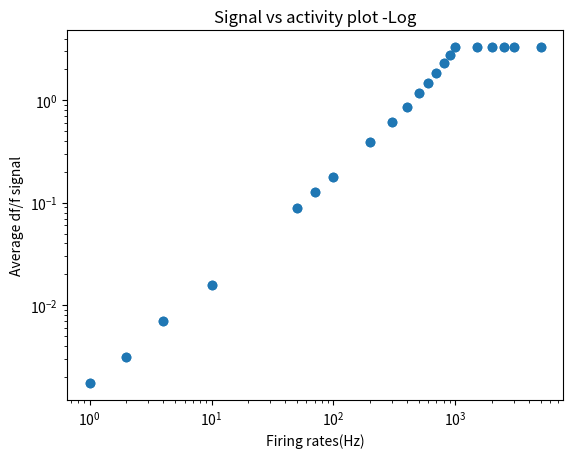

This chart was generated by the following Python code:
import numpy as np
import pandas as pd
import matplotlib.pyplot as plt
import pandas as pd
import scipy as sp

# This script contains the functions in the Simulation notebook
# Its purpose is to run all the functions and produce a df/f plot

# TO DO: make separate functions to plot the results of each of these functions
# print output line after function 2 to summarize the result: average conc for each of them maybe 
# make the function 1 able to make multiple neurons at once!
# add the firing rate to the plots of flourescence

# check the inputs to each of the functions and raise errors if something's wrong

# Bonus: find way to show the figures all at once


# Function 1: firing neuron
def simulate_neuron(n_timesteps, firing_rate, number=1):
    
    # generate a base array with random numbers between 0-1
    x = np.random.rand(n_timesteps)

    # Then populate the bins with signals - firing & not firing -- with a specific probability that you choose
    firing_neuron = x < 0.001*firing_rate
    firing_neuron = firing_neuron.astype(int)


    # # then make a plot of it!
    # plt.plot(firing_neuron)
    # plt.xlabel('timesteps')
    # plt.ylabel('Neuron activity')
    # plt.title('Neuron Activity over {} timesteps'.format(n_timesteps))
    # plt.show()


    # check exactly how many spikes were produced: to see if it works
    n_spikes = np.size(np.nonzero(firing_neuron))

    # print simulated neuron summary:
    print('Simulated neuron with {} spikes in {} timesteps ({} Hz).'.format(n_spikes, n_timesteps, firing_rate))
  

    return firing_neuron

# output 1
#firing_neuron = simulate_neuron(70000,1)


# Function 2: takes in an array of neuron activity and gives corresponding [NM]
def simulate_nm_conc(neuron_activity,nm_conc0, k_b,k_r,gamma):


    # create array of [NM] with same size as neuron activity
    nm_conc = np.zeros(neuron_activity.size)

    # define delta_nm, the increase in [NM] due to a spike 
    # this will be a constant value  -- calculate the amplitude of the exponential function, A
    delta_nm = 1
    
    # first define tau the time constant
    tau = (1+k_r+k_b)/gamma

    # create a for-loop where we update the value of [NM] for current timestep
    for t in range(neuron_activity.size):
        
        # first timebin condition
        if t == 0 : 
            nm_conc[t] = nm_conc0 
        else: 
            nm_conc[t] = nm_conc[t-1]

        # update [NM] value

        # define d_nm/dt, the inifinitesimal decay in [NM] in one timestep 
        d_nm_dt =  (nm_conc[t]-nm_conc0)/tau

        # if there's a spike add Delta_nm else subtract d_nm/dt
        if neuron_activity[t]==1: nm_conc[t] = nm_conc[t] + delta_nm
        else: nm_conc[t] = nm_conc[t] - d_nm_dt 

    # plot the [NM] at all timesteps
    n_timesteps = neuron_activity.size
    t = np.linspace(0,n_timesteps-1,n_timesteps)

    # Calculate the concentrations of the bound forms of the NM
    # start with [NM B] the NM bound to the sensor
    nm_b_conc = k_b*nm_conc

    # then [NM R], the NM bound to the receptor
    nm_r_conc = k_r*nm_conc

    # # plot [NM], [NM B] and [NM R] simulataneously
    # plt.plot(t,nm_conc, color = 'b', label='[NM]')
    # plt.plot(t,nm_b_conc, color = 'g', label='[NM B]')
    # plt.plot(t,nm_r_conc, color = 'r', label='[NM R]')

    # # label the axes and make legend
    # plt.xlabel('time (ms)')
    # plt.ylabel('Concentration')
    # plt.title('NM concentration across {} ms'.format(n_timesteps))
    # plt.legend()
    # plt.show() 
   

    # return the array of the [NM], [NM B], and [NM R]
    return nm_conc, nm_b_conc, nm_r_conc

# output 2
#nm_conc, nm_b_conc, nm_r_conc = simulate_nm_conc(firing_neuron,nm_conc0=0,k_b=0.6, k_r=0.4,gamma=0.004)

# Function 2.1: produces zoomed in plot
def plot_nm_conc(nm,start,stop,colour='b', plotlabel = ''):

    # define the timesteps to plot the [NM]
    timesteps = stop - start + 1
    t = np.linspace(start,stop,timesteps)

    # get that section of the [NM] array
    nm_section = nm[start:stop+1]

    # plot the [NM] 
    plt.plot(t,nm_section, color=colour, label=plotlabel)
    plt.xlabel('time (ms)')
    plt.ylabel('NM concentration')
    plt.title('NM {} concentration from {} to {} ms'.format(plotlabel, start,stop))
    plt.show()

# output 2.1
# plot_nm_conc(nm_conc, start = 22000,stop = 26000)
# plot_nm_conc(nm_b_conc, start = 22000,stop = 26000, colour='g', plotlabel='B')
# plot_nm_conc(nm_r_conc, start = 22000,stop = 26000, colour='r', plotlabel='R')


# function 3: get that signal!
def simulate_flourescence_signal(K_D, F_max, F_min, nm_conc):
    
    # define K_D prime as
    K_Dp = K_D*(F_min/F_max)

    # the initial/steady state concentration, [NM]i,0, of the neuromdultor
    # CONFIRM VALUE FROM KENTA
    nm_conc_0 = 0 

    # define the numerator and denominator
    numerator = (K_Dp + nm_conc)/(K_D + nm_conc)
    denominator = (K_Dp + nm_conc_0)/(K_D + nm_conc_0)

    # derive delta f/f0 by plugging in
    delta_ft_f0 = (numerator/denominator) - 1

    # create timesteps array for the plot
    n_timesteps = nm_conc.size
    t = np.linspace(0,n_timesteps-1,n_timesteps)

    # plot the normalized signal delta f/f0 at the different t
    # plt.plot(t,delta_ft_f0)
    # plt.xlabel('time(ms)')
    # plt.ylabel('Delta F/F0')
    # plt.title('Flourescence intensity signal over time')
    # plt.show()

    print('completed f_signal simulation')

    return delta_ft_f0


# output 3
#f_signal = simulate_flourescence_signal(K_D = 1000, F_max = 45, F_min = 10, nm_conc=nm_conc)


# ANALYSIS 1:

# Define function that makes generates several firing neurons with different firing rates
# and then compares the average df/f signal across them

def signal_vs_activity(number_neurons,firing_rates):

    # create array to store the average signals generated by the neurons
    average_signals = []

    # for each firing rate, simulate a neuron, the nm dynamics from it and the signal
    # then get the average signal
    for i in range(firing_rates.size):
        
        # simulate neuron with different firing rate
        guinea_neuron = simulate_neuron(70000,firing_rates[i])

        # generate the nm_conc
        guinea_nm_conc, guinea_b_conc, guinea_c_conc = simulate_nm_conc(guinea_neuron,nm_conc0=0,k_b=0.6, k_r=0.4,gamma=0.004)

        # then generate the signal
        guinea_signal = simulate_flourescence_signal(K_D = 1000, F_max = 45, F_min = 10, nm_conc=guinea_nm_conc)

        # get the average of this signal and add it the original array
        average_signals.append(np.average(guinea_signal))

        print('simulated {} neuron(s)'.format(i+1))


    # plot the different firing rates vs their signals
    plt.scatter(firing_rates,average_signals)
    plt.xlabel('Firing rates(Hz)')
    plt.ylabel('Average df/f signal')
    plt.title('Signal vs activity plot')
    plt.show()

    # plot at log scale
    plt.loglog(firing_rates,average_signals, 'o')
    plt.xlabel('Firing rates(Hz)')
    plt.ylabel('Average df/f signal')
    plt.title('Signal vs activity plot -Log')
    plt.show()
    



# Check 1:
signal_vs_activity(2,np.array([1,2,4,10,50,70,100,200,300,400,500,600,700,800,900,1000,1500,2000,2500,3000,5000]))

# results: looks plausible -- tho at a big scale it has a linear/exponential trend then it levels off 




